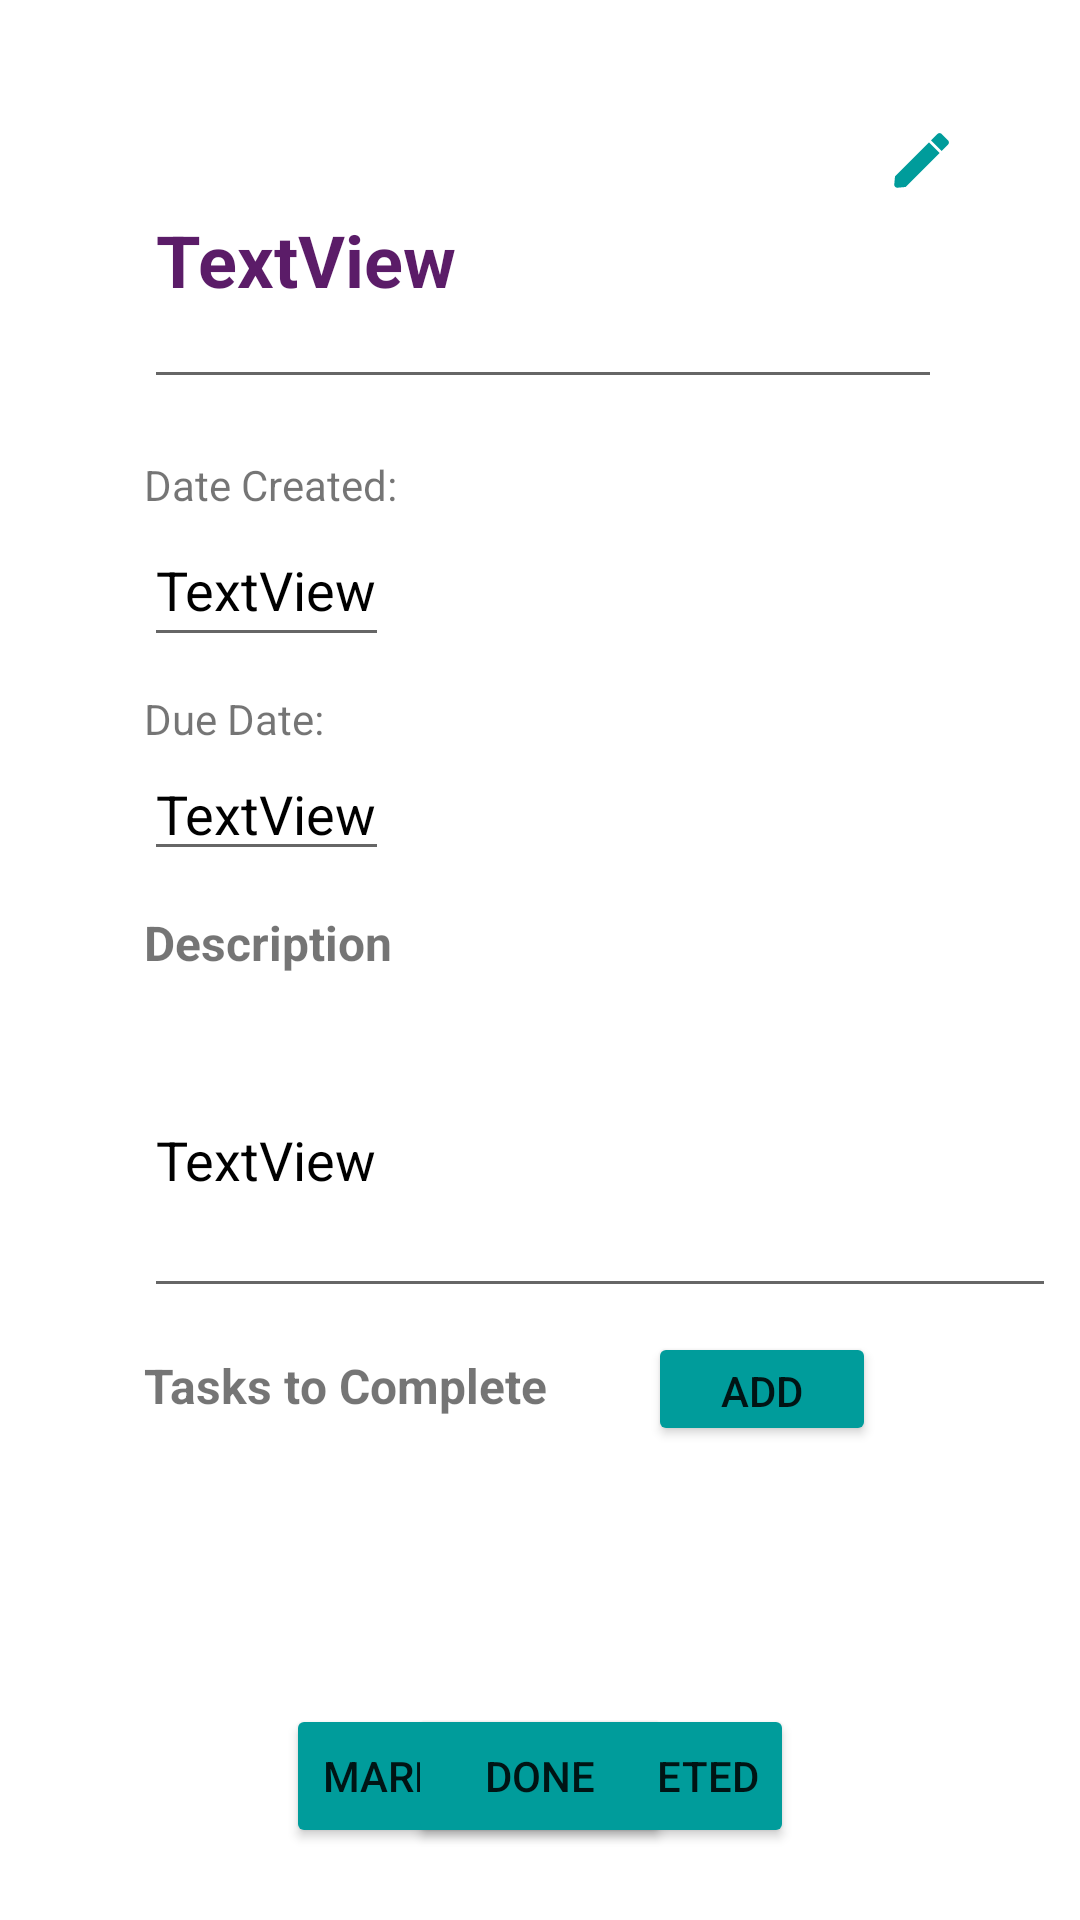

The Android layout XML behind this screen, and the referenced resources:
<!-- AndroidManifest.xml: application theme Theme.INFS3605 -->
<!-- res/layout/activity_task_detail.xml -->
<?xml version="1.0" encoding="utf-8"?>
<androidx.constraintlayout.widget.ConstraintLayout xmlns:android="http://schemas.android.com/apk/res/android"
    xmlns:app="http://schemas.android.com/apk/res-auto"
    xmlns:tools="http://schemas.android.com/tools"
    android:layout_width="match_parent"
    android:layout_height="match_parent"
    android:backgroundTint="#009C9B"
    tools:context=".TaskDetailActivity">

    <EditText
        android:id="@+id/taskNameTv"
        android:layout_width="266dp"
        android:layout_height="96dp"
        android:layout_marginStart="48dp"
        android:layout_marginTop="37dp"
        android:text="TextView"
        android:textColor="#5B1C68"
        android:textSize="24sp"
        android:textStyle="bold"
        app:layout_constraintStart_toStartOf="parent"
        app:layout_constraintTop_toTopOf="parent" />

    <Button
        android:id="@+id/completedButton"
        android:layout_width="wrap_content"
        android:layout_height="wrap_content"
        android:layout_marginBottom="24dp"
        android:backgroundTint="#009C9B"
        android:text="Mark as Completed"
        app:layout_constraintBottom_toBottomOf="parent"
        app:layout_constraintEnd_toEndOf="parent"
        app:layout_constraintStart_toStartOf="parent" />

    <TextView
        android:id="@+id/textView4"
        android:layout_width="wrap_content"
        android:layout_height="wrap_content"
        android:layout_marginStart="48dp"
        android:layout_marginTop="19dp"
        android:text="Date Created:"
        app:layout_constraintStart_toStartOf="parent"
        app:layout_constraintTop_toBottomOf="@+id/taskNameTv" />

    <EditText
        android:id="@+id/dateCreatedTv"
        android:layout_width="wrap_content"
        android:layout_height="wrap_content"
        android:layout_marginStart="48dp"
        android:minHeight="48dp"
        android:text="TextView"
        android:textColor="#000000"
        app:layout_constraintStart_toStartOf="parent"
        app:layout_constraintTop_toBottomOf="@+id/textView4" />

    <TextView
        android:id="@+id/textView8"
        android:layout_width="wrap_content"
        android:layout_height="wrap_content"
        android:layout_marginStart="48dp"
        android:layout_marginTop="11dp"
        android:text="Due Date:"
        app:layout_constraintStart_toStartOf="parent"
        app:layout_constraintTop_toBottomOf="@+id/dateCreatedTv" />

    <EditText
        android:id="@+id/dateDueTv"
        android:layout_width="wrap_content"
        android:layout_height="wrap_content"
        android:layout_marginStart="48dp"
        android:text="TextView"
        android:textColor="#000000"
        app:layout_constraintStart_toStartOf="parent"
        app:layout_constraintTop_toBottomOf="@+id/textView8" />

    <ImageButton
        android:id="@+id/editButton"
        android:layout_width="39dp"
        android:layout_height="36dp"
        android:layout_marginTop="36dp"
        android:layout_marginEnd="34dp"
        android:background="#FFFFFF"
        app:layout_constraintEnd_toEndOf="parent"
        app:layout_constraintTop_toTopOf="parent"
        app:srcCompat="@drawable/ic_edit" />

    <TextView
        android:id="@+id/textView12"
        android:layout_width="wrap_content"
        android:layout_height="wrap_content"
        android:layout_marginStart="48dp"
        android:layout_marginTop="13dp"
        android:text="Description"
        android:textSize="16sp"
        android:textStyle="bold"
        app:layout_constraintStart_toStartOf="parent"
        app:layout_constraintTop_toBottomOf="@+id/dateDueTv" />

    <EditText
        android:id="@+id/descriptionTv"
        android:layout_width="304dp"
        android:layout_height="102dp"
        android:layout_marginStart="48dp"
        android:layout_marginTop="9dp"
        android:layout_marginEnd="56dp"
        android:text="TextView"
        android:textColor="#000000"
        app:layout_constraintEnd_toEndOf="parent"
        app:layout_constraintHorizontal_bias="0.0"
        app:layout_constraintStart_toStartOf="parent"
        app:layout_constraintTop_toBottomOf="@+id/textView12" />

    <androidx.recyclerview.widget.RecyclerView
        android:id="@+id/subTasksRv"
        android:layout_width="294dp"
        android:layout_height="134dp"
        android:layout_marginStart="48dp"
        android:layout_marginTop="10dp"
        android:layout_marginEnd="65dp"
        app:layout_constraintEnd_toEndOf="parent"
        app:layout_constraintHorizontal_bias="0.0"
        app:layout_constraintStart_toStartOf="parent"
        app:layout_constraintTop_toBottomOf="@+id/textView16" />

    <TextView
        android:id="@+id/textView16"
        android:layout_width="wrap_content"
        android:layout_height="wrap_content"
        android:layout_marginStart="48dp"
        android:layout_marginTop="15dp"
        android:text="Tasks to Complete"
        android:textSize="16sp"
        android:textStyle="bold"
        app:layout_constraintStart_toStartOf="parent"
        app:layout_constraintTop_toBottomOf="@+id/descriptionTv" />

    <Button
        android:id="@+id/submitBtn"
        android:layout_width="wrap_content"
        android:layout_height="wrap_content"
        android:layout_marginBottom="24dp"
        android:backgroundTint="#009C9B"
        android:text="Done"
        app:layout_constraintBottom_toBottomOf="parent"
        app:layout_constraintEnd_toEndOf="parent"
        app:layout_constraintStart_toStartOf="parent" />

    <Button
        android:id="@+id/addBtn"
        android:layout_width="76dp"
        android:layout_height="38dp"
        android:layout_marginTop="8dp"
        android:layout_marginEnd="68dp"
        android:backgroundTint="#009C9B"
        android:text="Add"
        app:layout_constraintEnd_toEndOf="parent"
        app:layout_constraintTop_toBottomOf="@+id/descriptionTv" />

</androidx.constraintlayout.widget.ConstraintLayout>
<!-- resources referenced by this layout -->
<resources>
  <!-- drawable ic_edit (drawable) -->
  <vector xmlns:android="http://schemas.android.com/apk/res/android"
      android:width="24dp"
      android:height="24dp"
      android:viewportWidth="24"
      android:viewportHeight="24">
    <path
        android:pathData="M4.42,20.579C4.1395,20.5785 3.8721,20.4603 3.683,20.253C3.4904,20.0475 3.3948,19.7695 3.42,19.489L3.665,16.795L14.983,5.481L18.52,9.017L7.205,20.33L4.511,20.575C4.48,20.578 4.449,20.579 4.42,20.579ZM19.226,8.31L15.69,4.774L17.811,2.653C17.9986,2.4653 18.2531,2.3597 18.5185,2.3597C18.7839,2.3597 19.0384,2.4653 19.226,2.653L21.347,4.774C21.5348,4.9616 21.6403,5.2161 21.6403,5.4815C21.6403,5.7469 21.5348,6.0015 21.347,6.189L19.227,8.309L19.226,8.31Z"
        android:fillColor="#009C9B"/>
  </vector>
  <style name="Theme.INFS3605" parent="Theme.MaterialComponents.Light.DarkActionBar">
          
          <item name="colorPrimary">@color/teal_200</item>
          <item name="colorPrimaryVariant">@color/teal_700</item>
          <item name="colorOnPrimary">@color/black</item>
          
          <item name="colorSecondary">@color/teal_700</item>
          <item name="colorSecondaryVariant">@color/teal_200</item>
          <item name="colorOnSecondary">@color/black</item>
          
          <item name="android:statusBarColor" tools:targetApi="l">?attr/colorPrimaryVariant</item>
          
          <item name="android:actionBarStyle">@style/MyActionBar</item>
      </style>
  <color name="teal_200">#FF03DAC5</color>
  <color name="teal_700">#FF018786</color>
  <color name="black">#FF000000</color>
  <style name="MyActionBar" parent="Theme.MaterialComponents.Light.DarkActionBar">
          <item name="android:background">@color/teal_700</item>
      </style>
</resources>
